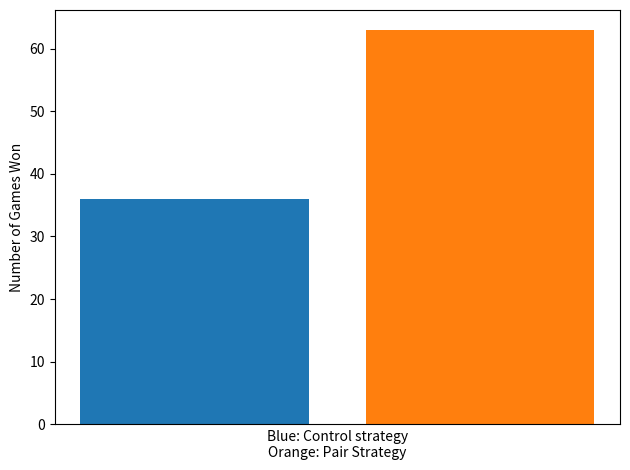

This chart was generated by the following Python code:
from itertools import count
import random
import matplotlib.pyplot as plt
import numpy as np
def drawDomino(dominoSet, playerSet):
        if (len(dominoSet) == 0):
            return
        randIndex = random.randint(0, len(dominoSet) - 1)
        playerSet.append(dominoSet[randIndex])
        dominoSet.remove(dominoSet[randIndex])

def playingDomino(playerSet, dominoBoard):
    dominoPlayed = False
    for playDomino in playerSet:
        if len(dominoBoard) == 0:
            dominoBoard.append(playDomino)
            playerSet.remove(playDomino)
            dominoPlayed = True
            break
        else:
            if dominoBoard[0][0] == playDomino[1]:
                dominoBoard.insert(0, [playDomino[0], playDomino[1]])
                playerSet.remove(playDomino)
                dominoPlayed = True
                break
            elif dominoBoard[0][0] == playDomino[0]:
                dominoBoard.insert(0, [playDomino[1], playDomino[0]])
                playerSet.remove(playDomino)
                dominoPlayed = True
                break
            elif dominoBoard[len(dominoBoard) - 1][1] == playDomino[0]:
                dominoBoard.append([playDomino[0], playDomino[1]])
                playerSet.remove(playDomino)
                dominoPlayed = True
                break
            elif dominoBoard[len(dominoBoard) - 1][1] == playDomino[1]:
                dominoBoard.append([playDomino[1], playDomino[0]])
                playerSet.remove(playDomino)
                dominoPlayed = True
                break
    return dominoPlayed

def dumbStrat(playerSet, dominoSet, dominoBoard):
    dominoPlayed = playingDomino(playerSet, dominoBoard)
    if not dominoPlayed:
        drawDomino(dominoSet, playerSet)
        playingDomino(playerSet, dominoBoard)
    return dominoPlayed

def valueStrat(playerSet, dominoSet, dominoBoard):
    
    #Sorting the array
    for i in range(1, len(playerSet)):
        currentDominoValue = playerSet[i][0] + playerSet[i][1]
        j = i - 1
        prevCurrentDominoValue = playerSet[j][0] + playerSet[j][1]
        if (currentDominoValue > prevCurrentDominoValue):
            holderDomino = playerSet[j]
            playerSet[j] = playerSet[i]
            playerSet[i] = holderDomino
        

    dominoPlayed = dumbStrat(playerSet, dominoSet, dominoBoard)
    return dominoPlayed





def pairStrat(playerSet, dominoSet, dominoBoard):
    
    #Creating pair set
    pairSet = []
    for domino in playerSet:
        if (domino[0] == domino[1]):
            pairSet.append(domino)
            playerSet.remove(domino)

    #playing a domino from set
    hasPlayed = playingDomino(pairSet, dominoBoard)
    if not hasPlayed:
        hasPlayed = playingDomino(playerSet, dominoBoard)
        if not hasPlayed:
            drawDomino(dominoSet, playerSet)
            playingDomino(playerSet, dominoBoard)
    return hasPlayed


    
def countingScore(playerSet):
    score = 0
    for domino in playerSet:
        for number in domino:
            score += number
    return score



def playGame():
    #Making the set of dominos
    dominoSet = [[0, 0], [0,1],[0,2],[0,3],[0,4],[0,5],[0,6],[1,1],[1,2],[1,3],[1,4],[1,5],[1,6],[2,2],[2,3],[2,4],[2,5],[2,6],[3,3],[3,4],[3,5],[3,6],[4,4],[4,5],[4,6],[5,5],[5,6],[6,6]]

    #Getting the domino set for the first player
    playerOneSet = []
    while len(playerOneSet) < 7:
        drawDomino(dominoSet, playerOneSet)
   
    #Getting the domino set for the second player
    playerTwoSet = []
    while len(playerTwoSet) < 7:
        drawDomino(dominoSet, playerTwoSet)

    #The Game of dominos
    playerOneWin = False
    playerTwoWin = False
    gameEnded = False
    dominoPlayBoard = []
    while (not gameEnded):

        #Player One Turn
        playerOnePlayed = dumbStrat(playerOneSet, dominoSet, dominoPlayBoard)

        #Player Two Turn
        playerTwoPlayed = pairStrat(playerTwoSet, dominoSet, dominoPlayBoard)

        #Checking if there is a stalemate
        if not playerOnePlayed and not playerTwoPlayed:
            if (len(dominoSet) == 0):
                gameEnded = True
                if (countingScore(playerOneSet) > countingScore(playerTwoSet)):
                    playerTwoWin = True
                elif (countingScore(playerOneSet) < countingScore(playerTwoSet)):
                    playerOneWin = True

        
        #Checking for a winner
        if (len(playerOneSet) == 0):
            playerOneWin = True
            break

        if (len(playerTwoSet) == 0):
            playerTwoWin = True
            break

    #Printing out win results
    gameResult = 0
    if playerOneWin:
        playerOneScore = countingScore(playerTwoSet)
        #print("Player one has won with a score of: ")
        #print(playerOneScore)
        gameResult = 1
        

    if playerTwoWin:
        playerTwoScore = countingScore(playerOneSet)
        #print("Player two has won with a score of: ")
        #print(playerTwoScore)
        gameResult = -1
    
    return gameResult
       
   
    return 

def main():
    playerOneWinCount = 0
    playerTwoWinCount = 0
    for i in range(100):
        gameResult = playGame()
        if (gameResult == 1):
            playerOneWinCount += 1
        elif (gameResult == -1):
            playerTwoWinCount += 1
    
    #Printing bar graph
    #plt.style.use('_mpl-gallery')

    # make data:
    np.random.seed(3)
    y = playerOneWinCount
    z = playerTwoWinCount

    # plot
    plt.bar(1, playerOneWinCount)
    plt.bar(2, playerTwoWinCount)

    plt.xlabel("Blue: Control strategy\nOrange: Pair Strategy")
    plt.ylabel("Number of Games Won")
    plt.xticks([])
    plt.tight_layout()
    plt.show()
    
    resultString = "Player One won " + str(playerOneWinCount) + " times\n" + "Player Two won: " + str(playerTwoWinCount) + " times"
    print(resultString)

if __name__ == "__main__":
    main()